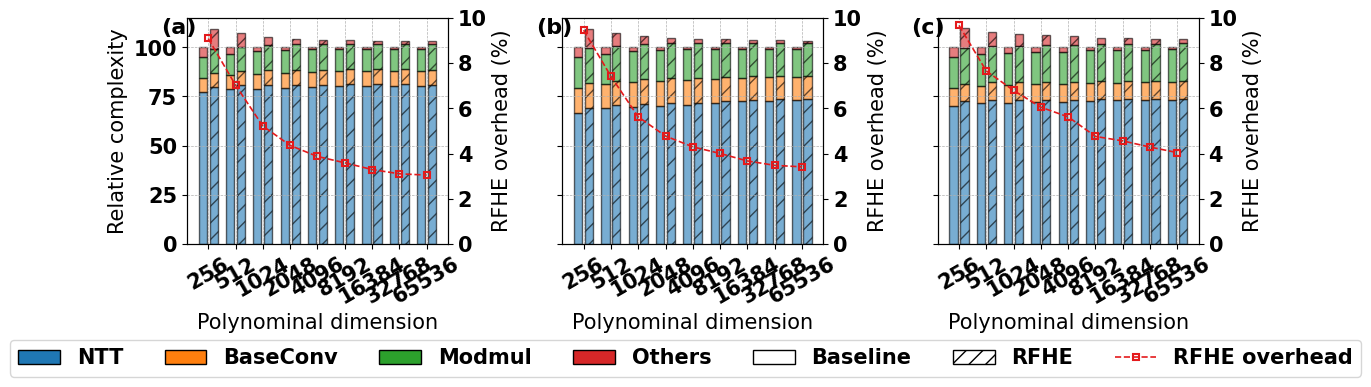

Here is the Python script that generated this plot:
import pandas as pd
import numpy as np
import matplotlib.pyplot as plt

plt.rcParams["font.family"] = "Gill Sans"
plt.rcParams["font.weight"] = "bold"
plt.rcParams["font.size"] = 15

def plot_breakdown(ax, df, categories, colors):
    bar_width = 0.3
    x = range(len(df))
    bottom_base = [0.0] * len(df)
    bottom_rfhe = [0.0] * len(df)

    # 绘制 Baseline 和 RFHE 柱状堆叠
    for i, cat in enumerate(categories):
        ax.bar([pos - bar_width/1.5 for pos in x],
               df[cat], width=bar_width, bottom=bottom_base,
               color=colors[i], edgecolor="black", alpha=0.6)
        bottom_base = [bottom_base[j] + df[cat][j] for j in range(len(df))]

        ax.bar([pos + bar_width/1.5 for pos in x],
               df[f"{cat}_rfhe"], width=bar_width, bottom=bottom_rfhe,
               color=colors[i], edgecolor="black", alpha=0.6, hatch='//')
        bottom_rfhe = [bottom_rfhe[j] + df[f"{cat}_rfhe"][j] for j in range(len(df))]

    # 在右侧 twin y-axis 上画 RFHE 高度 - 100 的折线
    ax2 = ax.twinx()
    rfhe_overhead = [val - 100 for val in bottom_rfhe]
    line_overhead, = ax2.plot(
        list(x), rfhe_overhead,
        color="#e41a1c", marker="s", linestyle="--",
        linewidth=1.2, markersize=5,
        markerfacecolor='none', markeredgewidth=1.5,
        label="RFHE overhead"
    )
    ax2.set_ylim(0,10)
    ax2.set_ylabel("RFHE overhead (%)")
    ax2.tick_params(axis='y')

    # X 轴设置
    ax.set_xticks(list(x))
    ax.set_ylim(0, 115)
    ax.set_xticklabels(df["Polydim"], rotation=30)
    ax.set_xlabel("Polynominal dimension")
    ax.grid(True, which="major", ls="--", lw=0.5)

    # 返回折线句柄给外部统一 legend
    return line_overhead



# === 子图1（与你上一步一致的数据1）===
data_bfv_mul = {
    "Polydim": [256, 512, 1024, 2048, 4096, 8192, 16384, 32768, 65536],
    "NTT": [77.385, 78.5895, 78.991, 79.3925, 79.59325, 80.1955, 80.2758, 80.4364, 80.3],
    "BaseConv": [7.046, 7.1642, 7.6036, 7.683, 7.7227, 7.5218, 7.56968, 7.54544, 7.6],
    "Modmul": [10.569, 10.7463, 11.4054, 11.5245, 11.58405, 11.2827, 11.35452, 11.31816, 11.4],
    "Others": [5, 3.5, 2, 1.4, 1.1, 1, 0.8, 0.7, 0.7],
    "NTT_rfhe": [79.95442383, 80.58928272, 80.59550469, 80.72643239, 80.73325749, 81.19931378, 81.17173527, 81.24973825, 81.0449707],
    "BaseConv_rfhe": [7.073523438, 7.178192578, 7.611025391, 7.686751465, 7.724585425, 7.522718188, 7.570142017, 7.545670269, 7.600115967],
    "Modmul_rfhe": [12.05526563, 12.25749844, 13.00928438, 13.14513281, 13.21305703, 12.86932969, 12.95124938, 12.90977625, 13.003125],
    "Others_rfhe": [10, 7, 4, 2.8, 2.2, 2, 1.6, 1.4, 1.4]
}
df1 = pd.DataFrame(data_bfv_mul)


# === 子图2（你给的第二份数据）===
data_ckks_mul = {
    "Polydim": [256, 512, 1024, 2048, 4096, 8192, 16384, 32768, 65536],
    "NTT": [66.7, 68.89, 69.62, 70.35, 70.715, 71.81, 72.54, 72.905, 73],
    "BaseConv": [12.735, 12.4245, 12.771, 12.7125, 12.68325, 12.2355, 11.997, 11.87775, 11.835],
    "Modmul": [15.565, 15.1855, 15.609, 15.5375, 15.50175, 14.9545, 14.663, 14.51725, 14.465],
    "Others": [5, 3.5, 2, 1.4, 1.1, 1, 0.8, 0.7, 0.7],
    "NTT_rfhe": [68.91464844, 70.64296995, 71.03415625, 71.53200263, 71.72784505, 72.70885177, 73.34959821, 73.64218398, 73.67724609],
    "BaseConv_rfhe": [12.78474609, 12.4487666, 12.78347168, 12.71870728, 12.6863465, 12.23699359, 11.99773224, 11.87811248, 11.83518059],
    "Modmul_rfhe": [17.75382813, 17.32096094, 17.80401563, 17.72246094, 17.68168359, 17.05747656, 16.72498438, 16.55873828, 16.49914063],
    "Others_rfhe": [10, 7, 4, 2.8, 2.2, 2, 1.6, 1.4, 1.4]
}
df2 = pd.DataFrame(data_ckks_mul)

# === 子图3（你刚给的第三份数据）===

data_rot = {
    "Polydim": [256, 512, 1024, 2048, 4096, 8192, 16384, 32768, 65536],
    "NTT": [70.35, 71.445, 71.81, 72.175, 72.3575, 72.905, 72.978, 73.124, 73],
    "BaseConv": [8.74, 8.878, 8.924, 8.97, 8.993, 9.062, 9.0712, 9.0896, 9.2],
    "Modmul": [15.96, 16.212, 16.296, 16.38, 16.422, 16.548, 16.5648, 16.5984, 16.8],
    "Others": [5, 3.5, 3, 2.5, 2.25, 1.5, 1.4, 1.2, 1],
    "NTT_rfhe": [72.68583984, 73.26298429, 73.26864063, 73.38766581, 73.39387044, 73.81755798, 73.79248661, 73.86339841, 73.67724609],
    "BaseConv_rfhe": [8.774140625, 8.895339844, 8.932714844, 8.974379883, 8.995195557, 9.063106201, 9.071753662, 9.089877393, 9.200140381],
    "Modmul_rfhe": [18.204375, 18.4918125, 18.587625, 18.6834375, 18.73134375, 18.8750625, 18.894225, 18.93255, 19.1625],
    "Others_rfhe": [10, 7, 6, 5, 4.5, 3, 2.8, 2.4, 2]
}


df3 = pd.DataFrame(data_rot)

categories = ["NTT", "BaseConv", "Modmul", "Others"]
colors = ["#1f77b4", "#ff7f0e", "#2ca02c", "#d62728"]

fig, axes = plt.subplots(1, 3, figsize=(12, 4), dpi=300, sharey=True)

line1 = plot_breakdown(axes[0], df1, categories, colors)
line2 = plot_breakdown(axes[1], df2, categories, colors)
line3 = plot_breakdown(axes[2], df3, categories, colors)

# 统一图例
handles = [plt.Rectangle((0,0),1,1, facecolor=colors[i], edgecolor="black", label=categories[i]) for i in range(len(categories))]
handles.append(plt.Rectangle((0,0),1,1, facecolor="white", edgecolor="black", label="Baseline"))
handles.append(plt.Rectangle((0,0),1,1, facecolor="white", edgecolor="black", hatch='//', label="RFHE"))
handles.append(line1)  # RFHE overhead 折线
fig.legend(handles=handles, loc="lower center", ncol=8)
axes[0].set_ylabel("Relative complexity")

labels = ['(a)', '(b)', '(c)']
for ax, label in zip(axes, labels):
    ax.text(- 0.1, 1, label, transform=ax.transAxes,
            fontsize=16, va='top', ha='left')

plt.tight_layout(rect=[0, 0.08, 1, 1])
plt.savefig("eva_5_mult_polydim.jpg")
# plt.show()
# plt.savefig("three_polydim_breakdown.png", dpi=300)
